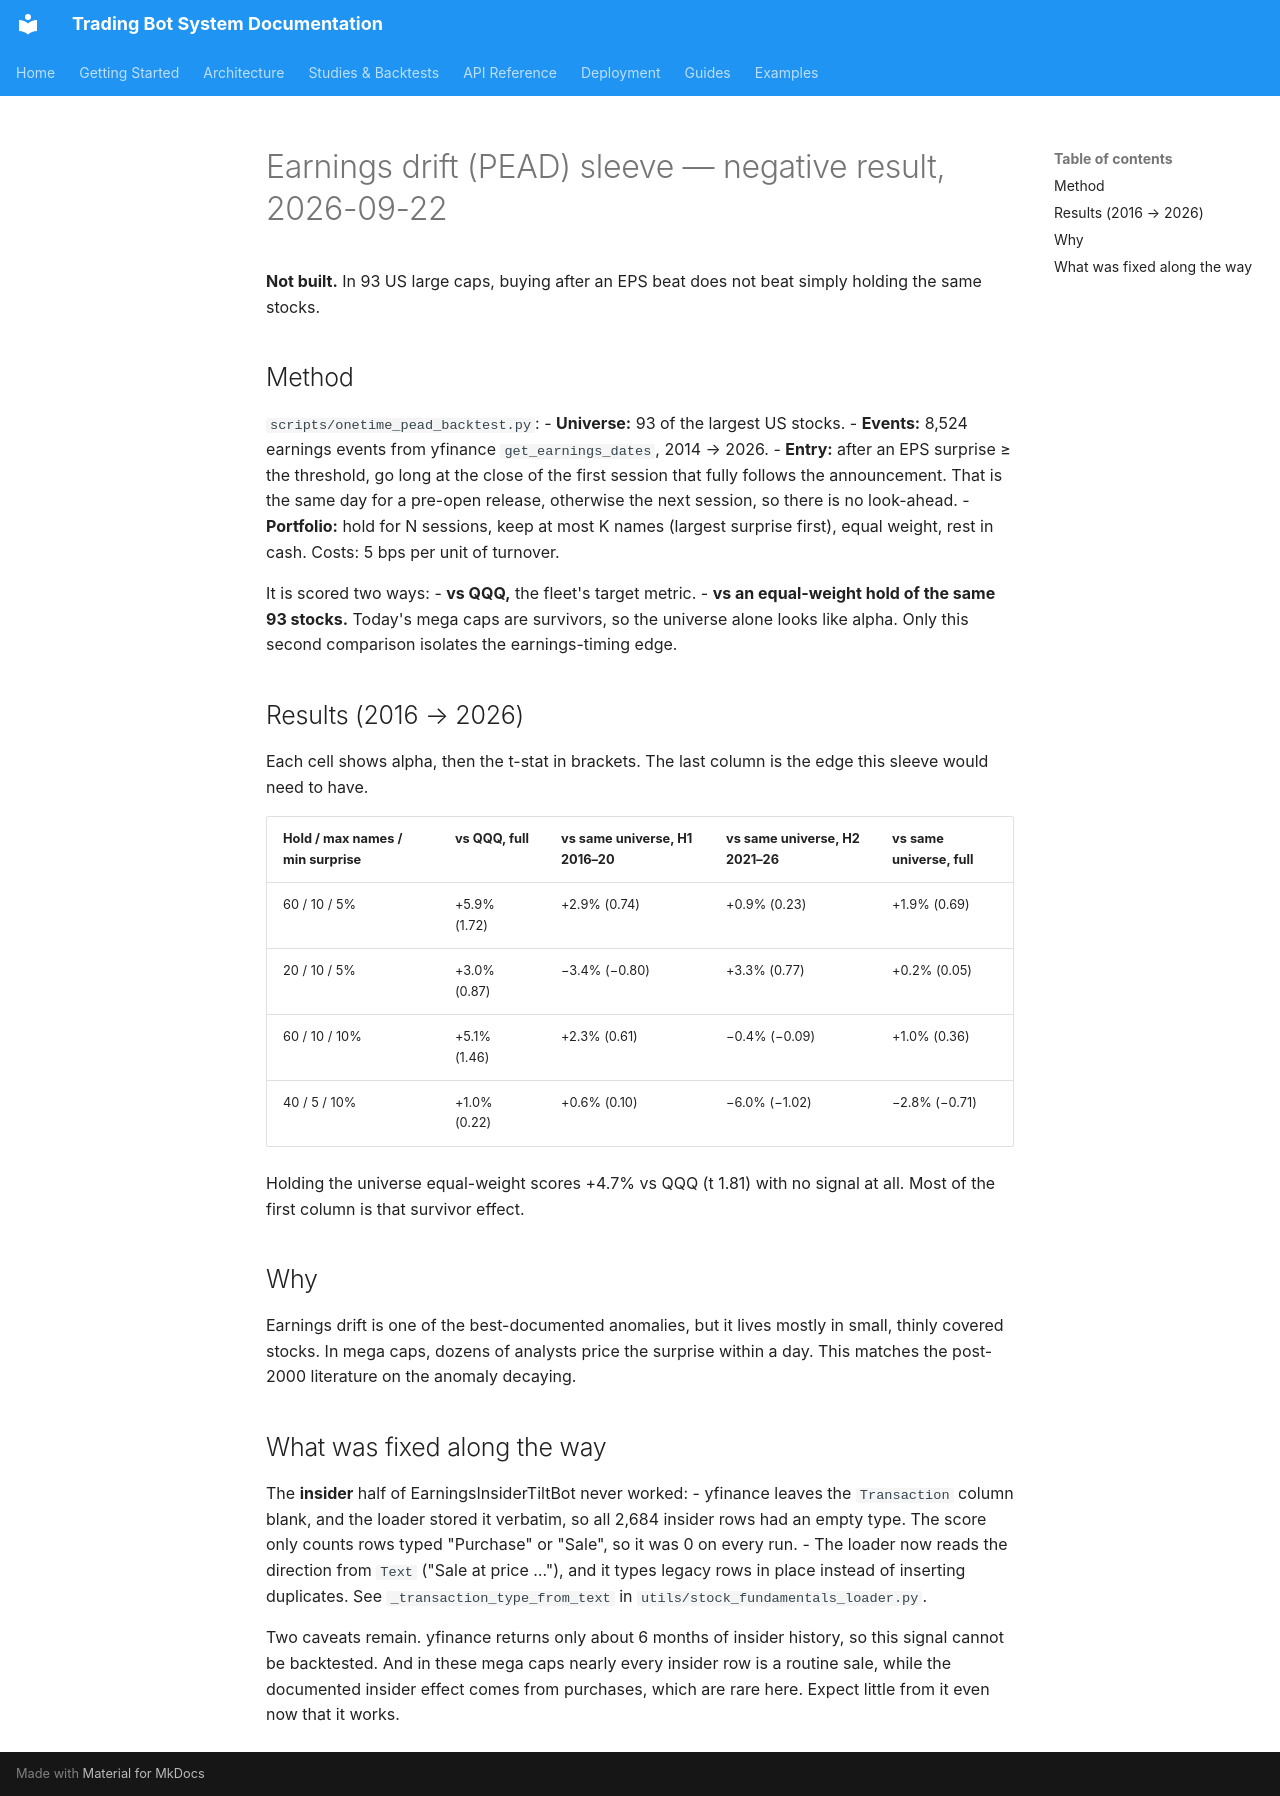

repository: JustinGuese/python_tradingbot_framework · page: backtests/pead-2026-09/index.html · generator: mkdocs

# Earnings drift (PEAD) sleeve — negative result, 2026-09-22

**Not built.** In 93 US large caps, buying after an EPS beat does not beat simply
holding the same stocks.

## Method

`scripts/onetime_pead_backtest.py`:
- **Universe:** 93 of the largest US stocks.
- **Events:** 8,524 earnings events from yfinance `get_earnings_dates`, 2014 → 2026.
- **Entry:** after an EPS surprise ≥ the threshold, go long at the close of the
  first session that fully follows the announcement. That is the same day for a
  pre-open release, otherwise the next session, so there is no look-ahead.
- **Portfolio:** hold for N sessions, keep at most K names (largest surprise
  first), equal weight, rest in cash. Costs: 5 bps per unit of turnover.

It is scored two ways:
- **vs QQQ,** the fleet's target metric.
- **vs an equal-weight hold of the same 93 stocks.** Today's mega caps are
  survivors, so the universe alone looks like alpha. Only this second
  comparison isolates the earnings-timing edge.

## Results (2016 → 2026)

Each cell shows alpha, then the t-stat in brackets. The last column is the edge
this sleeve would need to have.

| Hold / max names / min surprise | vs QQQ, full | vs same universe, H1 2016–20 | vs same universe, H2 2021–26 | vs same universe, full |
|---|---|---|---|---|
| 60 / 10 / 5% | +5.9% (1.72) | +2.9% (0.74) | +0.9% (0.23) | +1.9% (0.69) |
| 20 / 10 / 5% | +3.0% (0.87) | −3.4% (−0.80) | +3.3% (0.77) | +0.2% (0.05) |
| 60 / 10 / 10% | +5.1% (1.46) | +2.3% (0.61) | −0.4% (−0.09) | +1.0% (0.36) |
| 40 / 5 / 10% | +1.0% (0.22) | +0.6% (0.10) | −6.0% (−1.02) | −2.8% (−0.71) |

Holding the universe equal-weight scores +4.7% vs QQQ (t 1.81) with no signal at
all. Most of the first column is that survivor effect.

## Why

Earnings drift is one of the best-documented anomalies, but it lives mostly in
small, thinly covered stocks. In mega caps, dozens of analysts price the surprise
within a day. This matches the post-2000 literature on the anomaly decaying.

## What was fixed along the way

The **insider** half of EarningsInsiderTiltBot never worked:
- yfinance leaves the `Transaction` column blank, and the loader stored it
  verbatim, so all 2,684 insider rows had an empty type. The score only counts
  rows typed "Purchase" or "Sale", so it was 0 on every run.
- The loader now reads the direction from `Text` ("Sale at price …"), and it
  types legacy rows in place instead of inserting duplicates.
  See `_transaction_type_from_text` in `utils/stock_fundamentals_loader.py`.

Two caveats remain. yfinance returns only about 6 months of insider history, so
this signal cannot be backtested. And in these mega caps nearly every insider row
is a routine sale, while the documented insider effect comes from purchases,
which are rare here. Expect little from it even now that it works.
